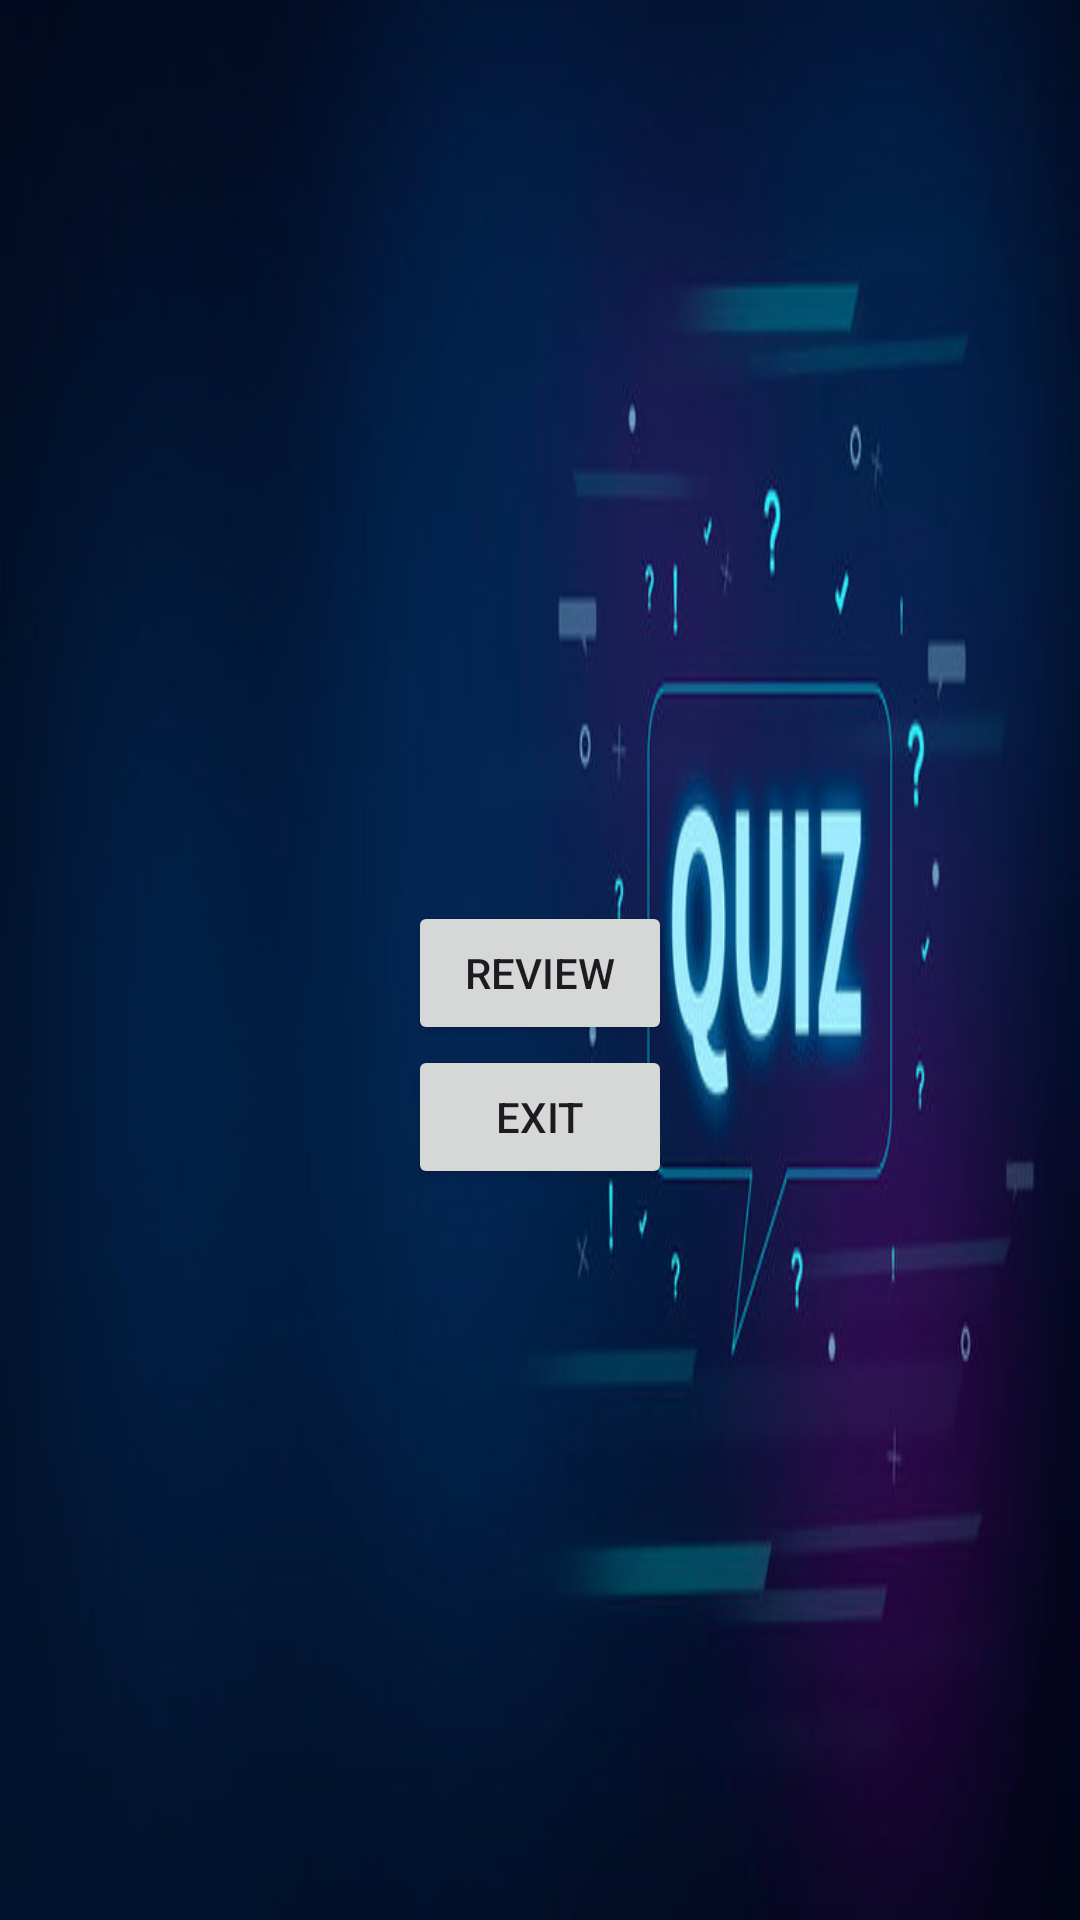

Android layout source for this screen:
<!-- AndroidManifest.xml: application theme Theme.Study4Fun -->
<!-- res/layout/activity_score_screen.xml -->
<LinearLayout
    xmlns:android="http://schemas.android.com/apk/res/android"
    android:layout_width="match_parent"
    android:layout_height="match_parent"
    android:orientation="vertical"
    android:background="@drawable/last"
    android:gravity="center">

    <TextView
        android:id="@+id/scoreText"
        android:layout_width="wrap_content"
        android:layout_height="wrap_content"
        android:textColor="#4F08CC"
        android:textSize="24sp"/>

    <TextView
        android:id="@+id/feedbackText"
        android:layout_width="wrap_content"
        android:layout_height="wrap_content"
        android:textSize="18sp"/>

    <Button
        android:id="@+id/btnReview"
        android:layout_width="wrap_content"
        android:layout_height="wrap_content"
        android:text="REVIEW"/>

    <Button
        android:id="@+id/btnExit"
        android:layout_width="wrap_content"
        android:layout_height="wrap_content"
        android:text="EXIT"/>
</LinearLayout>
<!-- resources referenced by this layout -->
<resources>
  <!-- drawable last: png bitmap (drawable, 132497 bytes) -->
  <style name="Theme.Study4Fun" parent="Base.Theme.Study4Fun" />
  <style name="Base.Theme.Study4Fun" parent="Theme.Material3.DayNight.NoActionBar">
          
          
      </style>
</resources>
